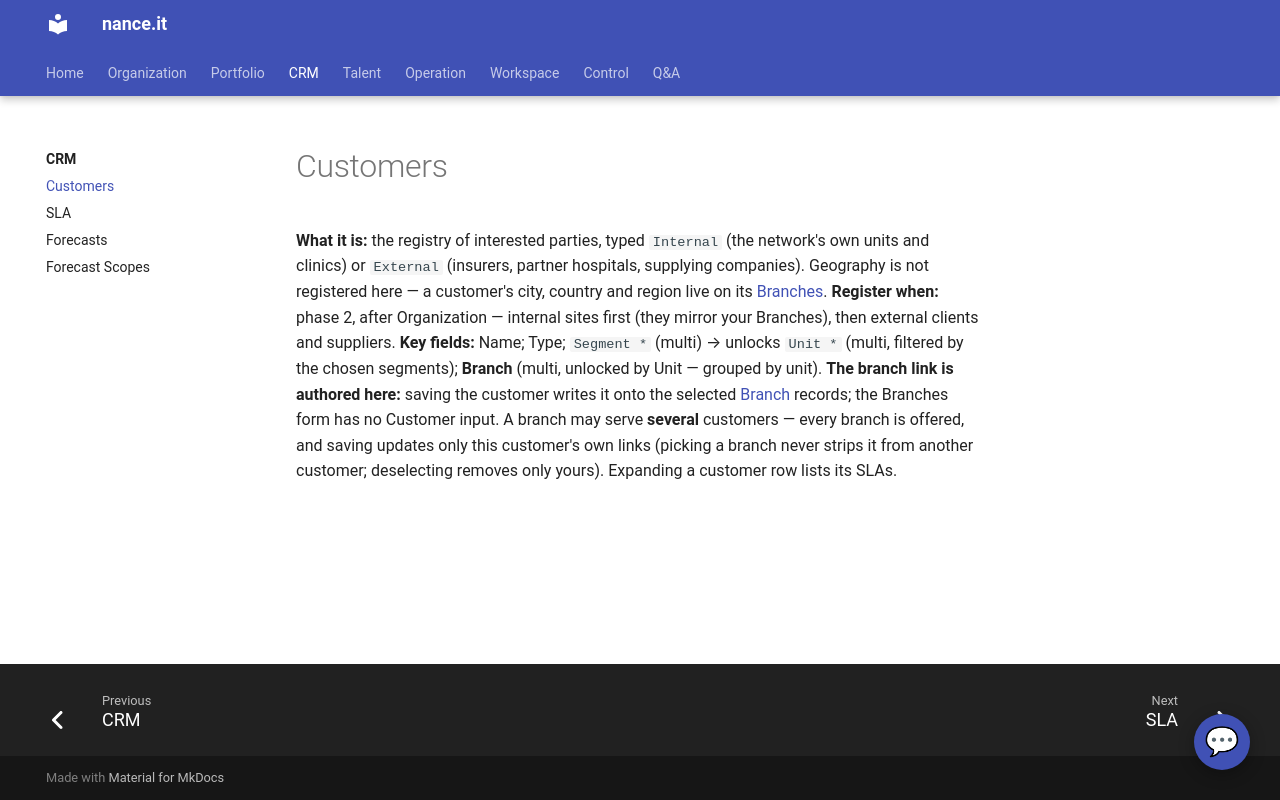

repository: Neun-Design/Nance · page: crm/customers/index.html · generator: mkdocs

---
title: "Customers"
audience: stakeholder
purpose: "Customers — what it is, when to register one, and its key fields"
---

# Customers

**What it is:** the registry of interested parties, typed `Internal` (the network's own
units and clinics) or `External` (insurers, partner hospitals, supplying companies).
Geography is not registered here — a customer's city, country and region live on its
[Branches](../organization/branches.md).
**Register when:** phase 2, after Organization — internal sites first (they mirror your
Branches), then external clients and suppliers.
**Key fields:** Name; Type; `Segment *` (multi) → unlocks `Unit *` (multi, filtered by the
chosen segments); **Branch** (multi, unlocked by Unit — grouped by unit). **The branch link
is authored here:** saving the customer writes it onto the selected
[Branch](../organization/branches.md) records; the Branches form has no Customer input.
A branch may serve **several** customers — every branch is offered, and saving updates
only this customer's own links (picking a branch never strips it from another customer;
deselecting removes only yours). Expanding a customer row lists its SLAs.
